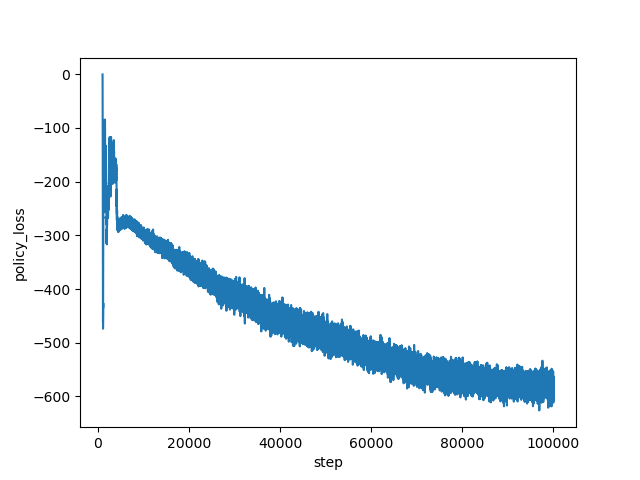

Source data for this figure (header and first rows):
step, policy_loss
1000, -0.4872
1001, -1.052
1002, -1.651
1003, -2.277
1004, -3.09
1005, -4.032
1006, -5.161
1007, -6.587
1008, -8.234
1009, -10.19
1010, -12.41
1011, -14.85
1012, -17.62
1013, -20.59
1014, -23.83
1015, -27.63
1016, -31.38
1017, -36.04
1018, -40.72
1019, -45.86
1020, -50.98
1021, -56.93
1022, -62.71
1023, -68.73
1024, -75.02
1025, -80.93
1026, -86
1027, -90.9
1028, -95.41
1029, -98.46
1030, -102.1
1031, -103.7
1032, -105.9
1033, -109.8
1034, -115.1
1035, -120.5
1036, -127.1
1037, -133.4
1038, -139.8
1039, -144.5
1040, -152.8
1041, -159.1
1042, -164.5
1043, -168.6
1044, -173.2
1045, -179.4
1046, -186.1
1047, -191.8
1048, -199.4
1049, -204.9
1050, -206.7
1051, -213.3
1052, -220.8
1053, -232.4
1054, -241.6
1055, -247.5
1056, -254.1
1057, -258.1
1058, -265.1
1059, -273.2
... 98,940 more rows
